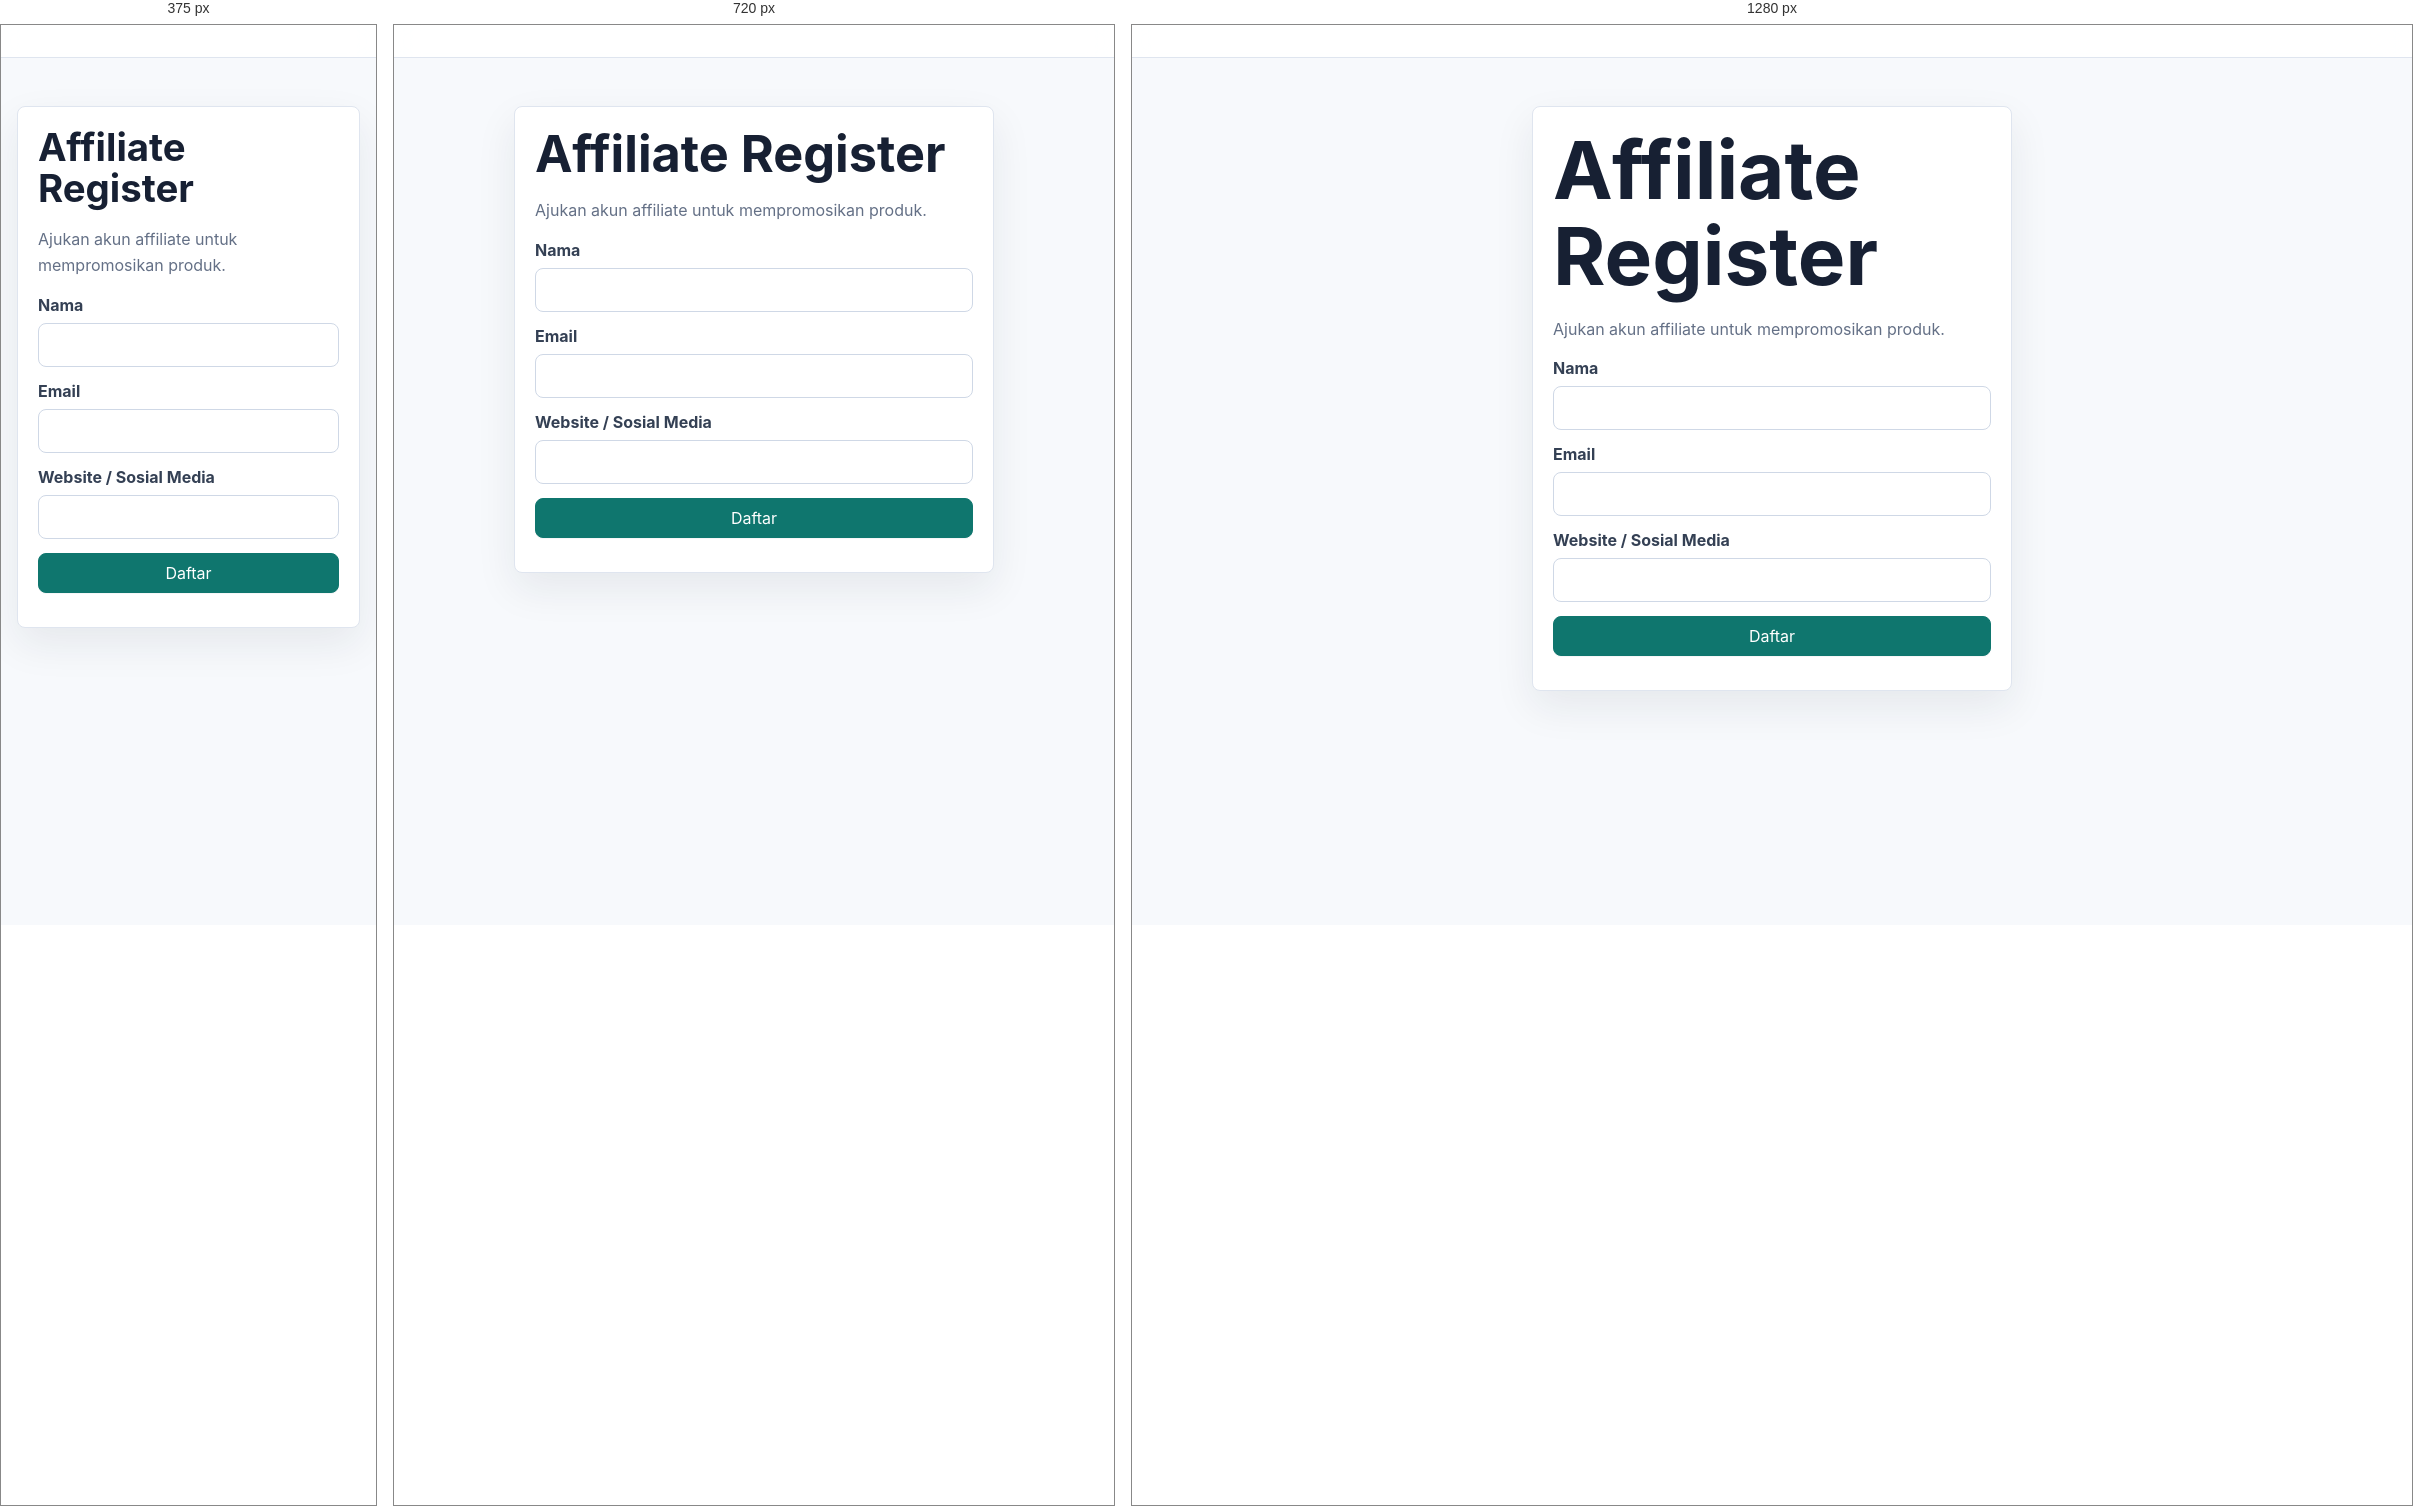
Rendered at 375 px, 720 px and 1280 px, left to right.

<!-- file: affiliate-register.html -->
<!doctype html><html lang="id"><head><meta charset="utf-8"><meta name="viewport" content="width=device-width, initial-scale=1"><title>Affiliate Register - MembershipPro</title><link rel="stylesheet" href="../assets/css/styles.css"><script src="https://unpkg.com/lucide@latest/dist/umd/lucide.min.js" defer></script><script type="module" src="../assets/js/app.js"></script><script type="module" src="../assets/js/forms.js"></script></head><body data-base="../"><header class="topbar" data-topbar></header><main class="form-wrap"><article class="card"><div class="card-body"><h1>Affiliate Register</h1><p>Ajukan akun affiliate untuk mempromosikan produk.</p><form class="form" data-public-form="affiliate-register"><div class="form-row"><label>Nama</label><input name="name" required></div><div class="form-row"><label>Email</label><input type="email" name="email" required></div><div class="form-row"><label>Website / Sosial Media</label><input name="channel" required></div><button class="btn primary" type="submit">Daftar</button><div data-form-status></div></form></div></article></main></body></html>


/* @media block from styles.css */
@media (max-width: 880px) {
  .grid.three,
  .grid.two,
  .layout {
    grid-template-columns: 1fr;
  }

  .sidebar {
    position: static;
  }

  .topbar {
    align-items: flex-start;
    flex-direction: column;
  }

  .nav {
    justify-content: flex-start;
  }

  .page-head {
    flex-direction: column;
  }
}

/* @media block from styles.css */
@media (max-width: 560px) {
  .hero {
    min-height: 76vh;
  }

  .btn,
  .nav a,
  .nav button {
    width: 100%;
  }

  .hero-actions,
  .actions {
    flex-direction: column;
  }
}